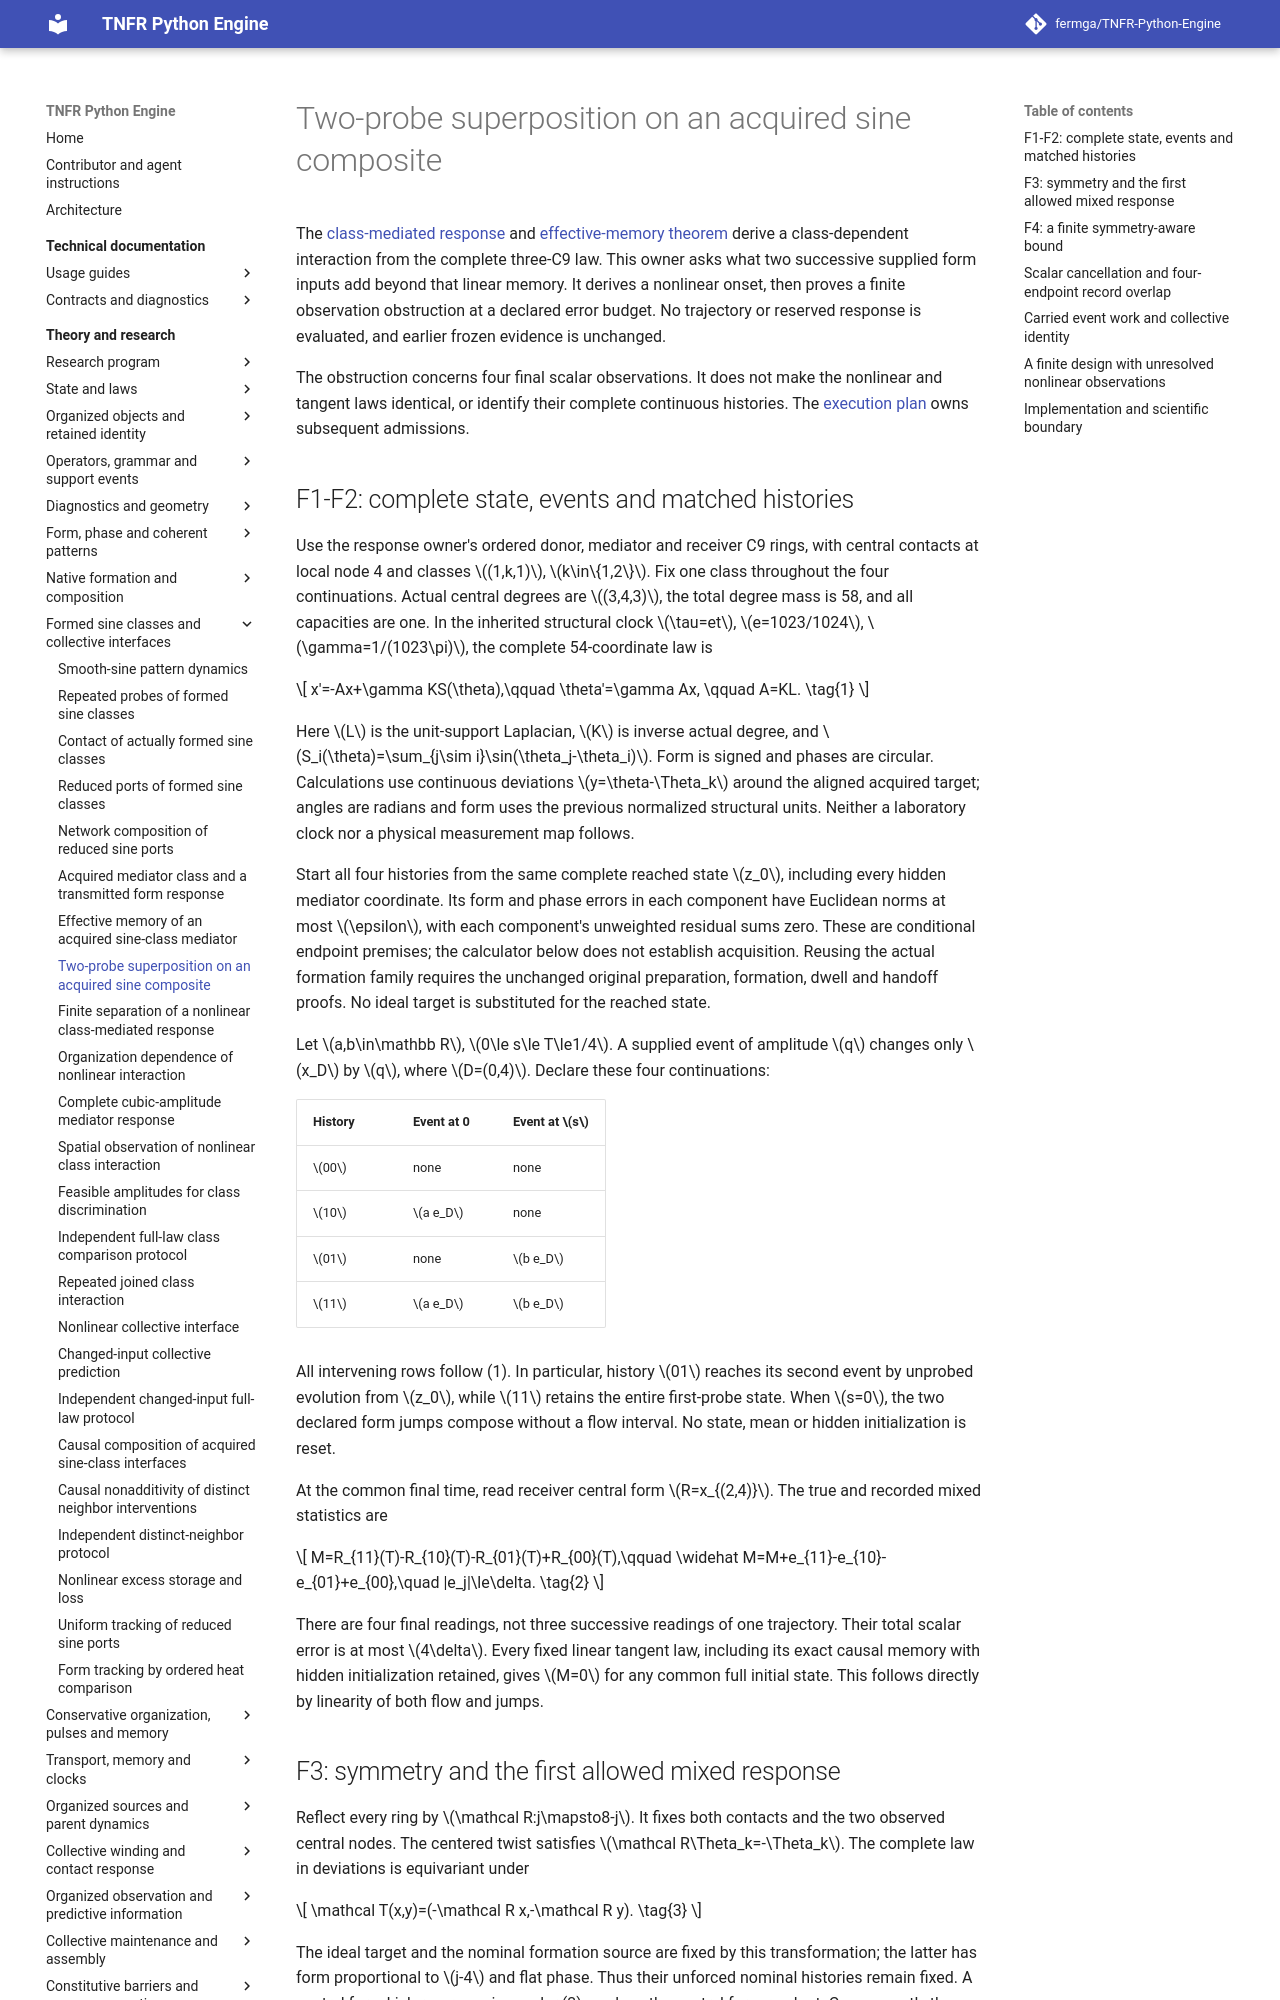

repository: fermga/TNFR-Python-Engine · page: theory/nodal/SINE_CLASS_NONLINEAR_SUPERPOSITION/index.html · generator: mkdocs

# Two-probe superposition on an acquired sine composite

<a id="sine-class-nonlinear-superposition"></a>

The [class-mediated response](SINE_CLASS_MEDIATED_RESPONSE.md#sine-class-mediated-result)
and [effective-memory theorem](SINE_CLASS_MEDIATED_MEMORY.md#sine-class-mediated-memory)
derive a class-dependent interaction from the complete three-C9 law. This
owner asks what two successive supplied form inputs add beyond that linear
memory. It derives a nonlinear onset, then proves a finite observation
obstruction at a declared error budget. No trajectory or reserved response
is evaluated, and earlier frozen evidence is unchanged.

The obstruction concerns four final scalar observations. It does not make
the nonlinear and tangent laws identical, or identify their complete
continuous histories. The [execution plan](../research/FIVE_STAGE_EXECUTION_PLAN.md#current-g3-gate)
owns subsequent admissions.

<a id="sine-superposition-state-and-histories"></a>
## F1-F2: complete state, events and matched histories

Use the response owner's ordered donor, mediator and receiver C9 rings,
with central contacts at local node 4 and classes \((1,k,1)\),
\(k\in\{1,2\}\). Fix one class throughout the four continuations.
Actual central degrees are \((3,4,3)\), the total degree mass is 58,
and all capacities are one. In the inherited structural clock
\(\tau=et\), \(e=1023/1024\), \(\gamma=1/(1023\pi)\),
the complete 54-coordinate law is
\[
x'=-Ax+\gamma KS(\theta),\qquad \theta'=\gamma Ax,
\qquad A=KL.
\tag{1}
\]
Here \(L\) is the unit-support Laplacian, \(K\) is inverse actual
degree, and \(S_i(\theta)=\sum_{j\sim i}\sin(\theta_j-\theta_i)\).
Form is signed and phases are circular. Calculations use continuous
deviations \(y=\theta-\Theta_k\) around the aligned acquired target;
angles are radians and form uses the previous normalized structural
units. Neither a laboratory clock nor a physical measurement map follows.

Start all four histories from the same complete reached state \(z_0\),
including every hidden mediator coordinate. Its form and phase errors in
each component have Euclidean norms at most \(\epsilon\), with each
component's unweighted residual sums zero. These are conditional endpoint
premises; the calculator below does not establish acquisition. Reusing the
actual formation family requires the unchanged original preparation,
formation, dwell and handoff proofs. No ideal target is substituted for
the reached state.

Let \(a,b\in\mathbb R\), \(0\le s\le T\le1/4\). A supplied
event of amplitude \(q\) changes only \(x_D\) by \(q\), where
\(D=(0,4)\). Declare these four continuations:

| History | Event at 0 | Event at \(s\) |
| --- | --- | --- |
| \(00\) | none | none |
| \(10\) | \(a e_D\) | none |
| \(01\) | none | \(b e_D\) |
| \(11\) | \(a e_D\) | \(b e_D\) |

All intervening rows follow (1). In particular, history \(01\) reaches
its second event by unprobed evolution from \(z_0\), while \(11\)
retains the entire first-probe state. When \(s=0\), the two declared
form jumps compose without a flow interval. No state, mean or hidden
initialization is reset.

At the common final time, read receiver central form \(R=x_{(2,4)}\).
The true and recorded mixed statistics are
\[
M=R_{11}(T)-R_{10}(T)-R_{01}(T)+R_{00}(T),\qquad
\widehat M=M+e_{11}-e_{10}-e_{01}+e_{00},\quad |e_j|\le\delta.
\tag{2}
\]
There are four final readings, not three successive readings of one
trajectory. Their total scalar error is at most \(4\delta\).
Every fixed linear tangent law, including its exact causal memory with
hidden initialization retained, gives \(M=0\) for any common full
initial state. This follows directly by linearity of both flow and jumps.

<a id="sine-superposition-symmetry-and-onset"></a>
